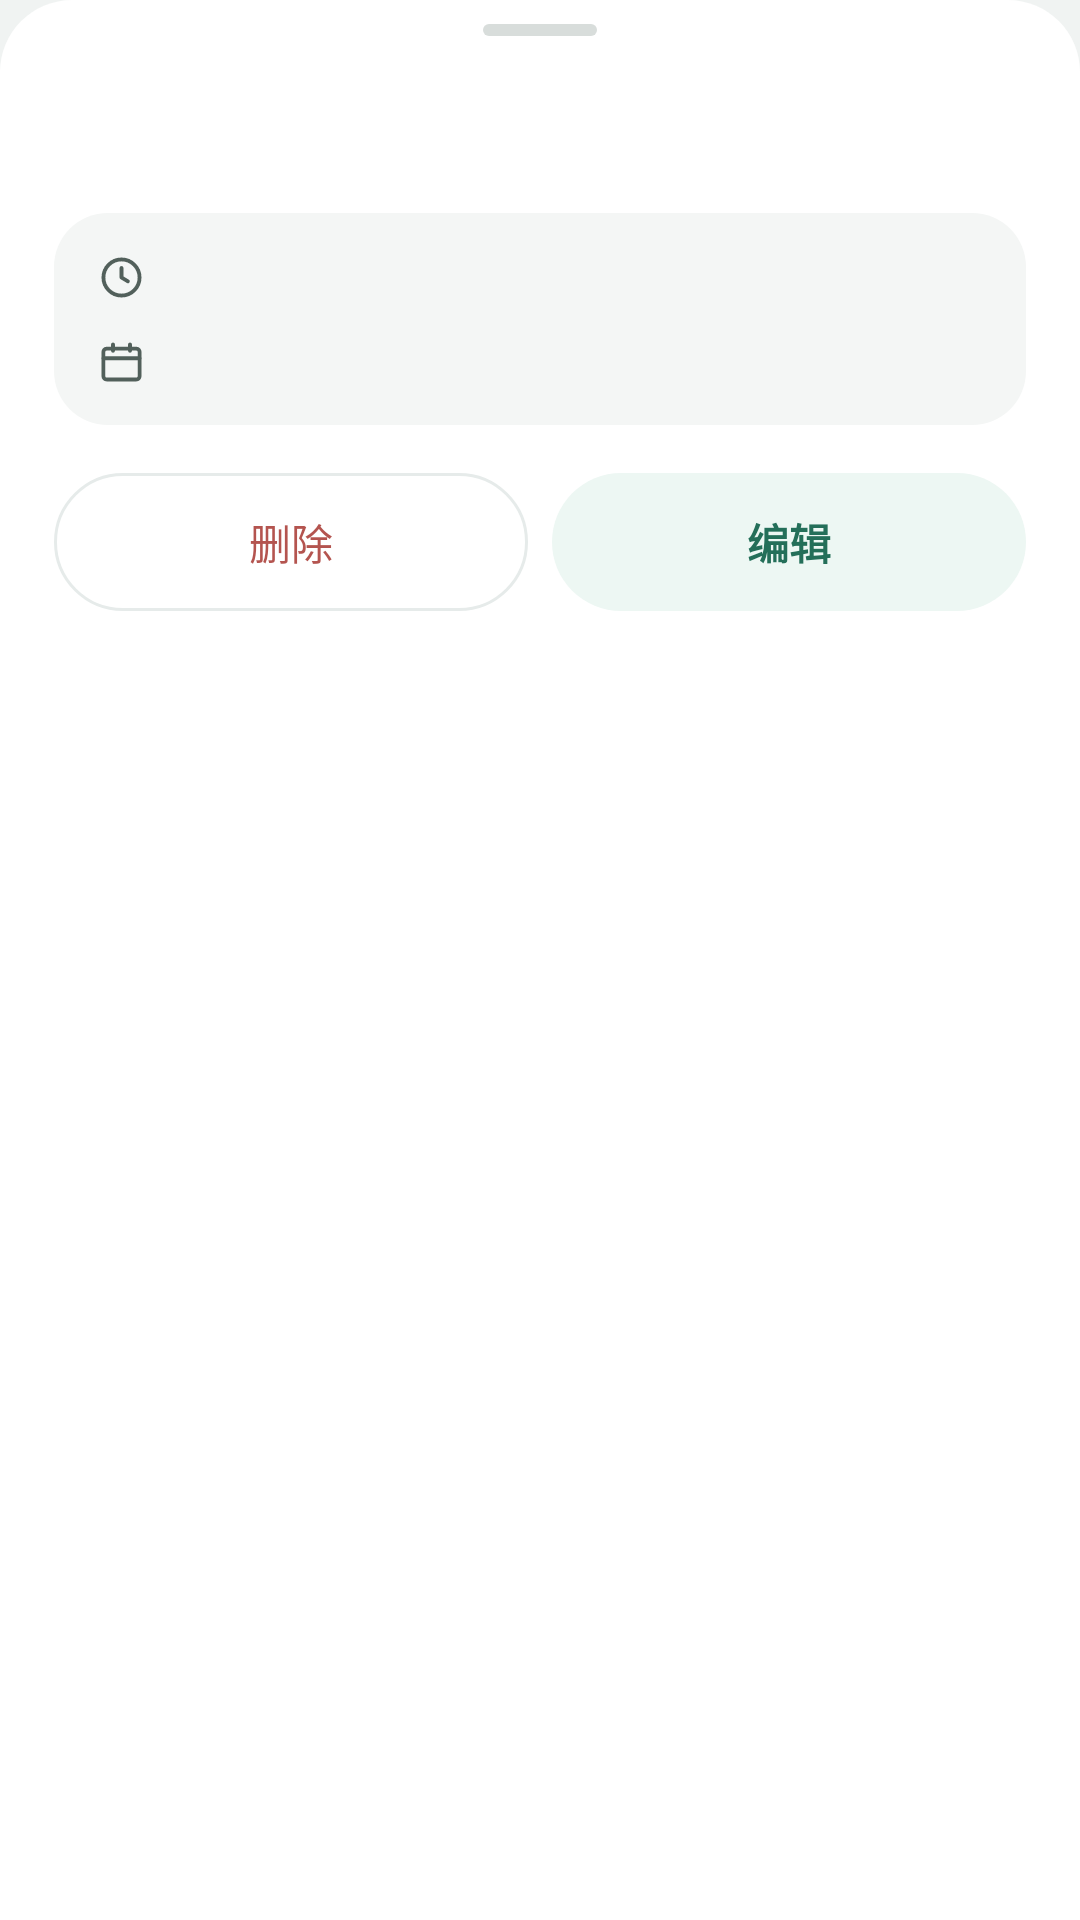

Reconstruct the res/layout file that produces this screen, plus the resources it refers to.
<!-- AndroidManifest.xml: application theme Theme.Zhusijiao -->
<!-- res/layout/dialog_event_detail.xml -->
<?xml version="1.0" encoding="utf-8"?>
<LinearLayout xmlns:android="http://schemas.android.com/apk/res/android"
    style="@style/SheetRoot"
    android:layout_width="match_parent"
    android:layout_height="wrap_content"
    android:background="@drawable/bg_sheet"
    android:orientation="vertical">

    <View style="@style/SheetHandle" />

    <TextView
        android:id="@+id/eventDetailTitle"
        android:layout_width="match_parent"
        android:layout_height="wrap_content"
        android:textColor="@color/text_primary"
        android:textSize="20sp"
        android:textStyle="bold" />

    <LinearLayout
        android:layout_width="match_parent"
        android:layout_height="wrap_content"
        android:layout_marginTop="16dp"
        android:background="@drawable/bg_sheet_group"
        android:orientation="vertical"
        android:paddingStart="14dp"
        android:paddingTop="12dp"
        android:paddingEnd="14dp"
        android:paddingBottom="12dp">

        <LinearLayout
            android:layout_width="match_parent"
            android:layout_height="wrap_content"
            android:gravity="center_vertical"
            android:orientation="horizontal">

            <ImageView
                android:layout_width="17dp"
                android:layout_height="17dp"
                android:layout_marginEnd="10dp"
                android:importantForAccessibility="no"
                android:src="@drawable/ic_clock" />

            <TextView
                android:id="@+id/eventDetailTime"
                android:layout_width="0dp"
                android:layout_height="wrap_content"
                android:layout_weight="1"
                android:textColor="@color/text_primary"
                android:textSize="@dimen/text_body" />
        </LinearLayout>

        <LinearLayout
            android:layout_width="match_parent"
            android:layout_height="wrap_content"
            android:layout_marginTop="10dp"
            android:gravity="center_vertical"
            android:orientation="horizontal">

            <ImageView
                android:layout_width="17dp"
                android:layout_height="17dp"
                android:layout_marginEnd="10dp"
                android:importantForAccessibility="no"
                android:src="@drawable/ic_calendar" />

            <TextView
                android:id="@+id/eventDetailWeeks"
                android:layout_width="0dp"
                android:layout_height="wrap_content"
                android:layout_weight="1"
                android:textColor="@color/text_secondary"
                android:textSize="@dimen/text_small" />
        </LinearLayout>

        <LinearLayout
            android:id="@+id/eventDetailPlaceRow"
            android:layout_width="match_parent"
            android:layout_height="wrap_content"
            android:layout_marginTop="10dp"
            android:gravity="center_vertical"
            android:orientation="horizontal"
            android:visibility="gone">

            <ImageView
                android:layout_width="17dp"
                android:layout_height="17dp"
                android:layout_marginEnd="10dp"
                android:importantForAccessibility="no"
                android:src="@drawable/ic_location" />

            <TextView
                android:id="@+id/eventDetailPlace"
                android:layout_width="0dp"
                android:layout_height="wrap_content"
                android:layout_weight="1"
                android:textColor="@color/text_secondary"
                android:textSize="@dimen/text_small" />
        </LinearLayout>
    </LinearLayout>

    <TextView
        android:id="@+id/eventDetailNote"
        android:layout_width="match_parent"
        android:layout_height="wrap_content"
        android:layout_marginTop="10dp"
        android:background="@drawable/bg_sheet_group"
        android:lineSpacingExtra="2dp"
        android:padding="12dp"
        android:textColor="@color/text_primary"
        android:textSize="@dimen/text_body"
        android:visibility="gone" />

    <LinearLayout
        android:layout_width="match_parent"
        android:layout_height="wrap_content"
        android:layout_marginTop="16dp"
        android:orientation="horizontal">

        <TextView
            android:id="@+id/eventDetailDelete"
            android:layout_width="0dp"
            android:layout_height="46dp"
            android:layout_marginEnd="8dp"
            android:layout_weight="1"
            android:background="@drawable/bg_ghost_button"
            android:clickable="true"
            android:focusable="true"
            android:gravity="center"
            android:text="@string/course_extra_delete"
            android:textColor="@color/danger_action"
            android:textSize="@dimen/text_body" />

        <TextView
            android:id="@+id/eventDetailEdit"
            android:layout_width="0dp"
            android:layout_height="46dp"
            android:layout_weight="1"
            android:background="@drawable/bg_close_button"
            android:clickable="true"
            android:focusable="true"
            android:gravity="center"
            android:text="@string/course_extra_edit"
            android:textColor="@color/sheet_close_text"
            android:textSize="@dimen/text_body"
            android:textStyle="bold" />
    </LinearLayout>
</LinearLayout>
<!-- resources referenced by this layout -->
<resources>
  <color name="danger_action">#b4544f</color>
  <color name="sheet_close_text">#246f59</color>
  <color name="text_primary">#1d2421</color>
  <color name="text_secondary">#5f6965</color>
  <dimen name="text_body">14sp</dimen>
  <dimen name="text_small">13sp</dimen>
  <!-- drawable bg_close_button (drawable) -->
  <?xml version="1.0" encoding="utf-8"?>
  
  <selector xmlns:android="http://schemas.android.com/apk/res/android">
      <item android:state_pressed="true">
          <shape android:shape="rectangle">
              <solid android:color="#dcece6" />
              <corners android:radius="@dimen/radius_pill" />
          </shape>
      </item>
      <item>
          <shape android:shape="rectangle">
              <solid android:color="@color/sheet_close_bg" />
              <corners android:radius="@dimen/radius_pill" />
          </shape>
      </item>
  </selector>
  <!-- drawable bg_sheet (drawable) -->
  <?xml version="1.0" encoding="utf-8"?>
  
  <shape xmlns:android="http://schemas.android.com/apk/res/android" android:shape="rectangle">
      <solid android:color="@color/surface" />
      <corners android:topLeftRadius="@dimen/radius_xl" android:topRightRadius="@dimen/radius_xl" />
  </shape>
  <!-- drawable bg_sheet_group (drawable) -->
  <?xml version="1.0" encoding="utf-8"?>
  <shape xmlns:android="http://schemas.android.com/apk/res/android" android:shape="rectangle">
      <solid android:color="@color/surface_muted" />
      <corners android:radius="@dimen/card_radius_lg" />
  </shape>
  <string name="course_extra_delete">删除</string>
  <string name="course_extra_edit">编辑</string>
  <style name="SheetHandle">
          <item name="android:layout_width">38dp</item>
          <item name="android:layout_height">4dp</item>
          <item name="android:layout_gravity">center_horizontal</item>
          <item name="android:layout_marginBottom">16dp</item>
          <item name="android:background">@drawable/bg_sheet_handle</item>
      </style>
  <style name="SheetRoot">
          <item name="android:paddingStart">18dp</item>
          <item name="android:paddingTop">8dp</item>
          <item name="android:paddingEnd">18dp</item>
          <item name="android:paddingBottom">16dp</item>
      </style>
  <dimen name="radius_pill">100dp</dimen>
  <color name="sheet_close_bg">#edf7f3</color>
  <color name="hover_bg">#f2f5f4</color>
  <color name="line">#e6ebea</color>
  <dimen name="button_radius">@dimen/radius_pill</dimen>
  <color name="surface">#ffffff</color>
  <dimen name="radius_xl">24dp</dimen>
  <color name="surface_muted">#f4f6f5</color>
  <dimen name="card_radius_lg">@dimen/radius_lg</dimen>
  <color name="icon_muted">#52605b</color>
  <!-- drawable bg_sheet_handle (drawable) -->
  <?xml version="1.0" encoding="utf-8"?>
  
  <shape xmlns:android="http://schemas.android.com/apk/res/android" android:shape="rectangle">
      <solid android:color="@color/sheet_handle" />
      <corners android:radius="4dp" />
  </shape>
  <color name="accent">#2f7d68</color>
  <color name="background">#f0f3f2</color>
  <style name="Theme.Zhusijiao.Dialog" parent="Theme.AppCompat.Light.Dialog.Alert">
          <item name="colorAccent">@color/accent</item>
          <item name="android:textColorPrimary">@color/text_primary</item>
          <item name="buttonBarPositiveButtonStyle">@style/DialogButton</item>
          <item name="buttonBarNegativeButtonStyle">@style/DialogButton</item>
          <item name="buttonBarNeutralButtonStyle">@style/DialogButton</item>
      </style>
  <dimen name="radius_lg">18dp</dimen>
  <color name="sheet_handle">#d8dddb</color>
  <style name="DialogButton" parent="Widget.AppCompat.Button.ButtonBar.AlertDialog">
          <item name="android:textColor">@color/accent</item>
          <item name="android:textStyle">bold</item>
      </style>
</resources>
